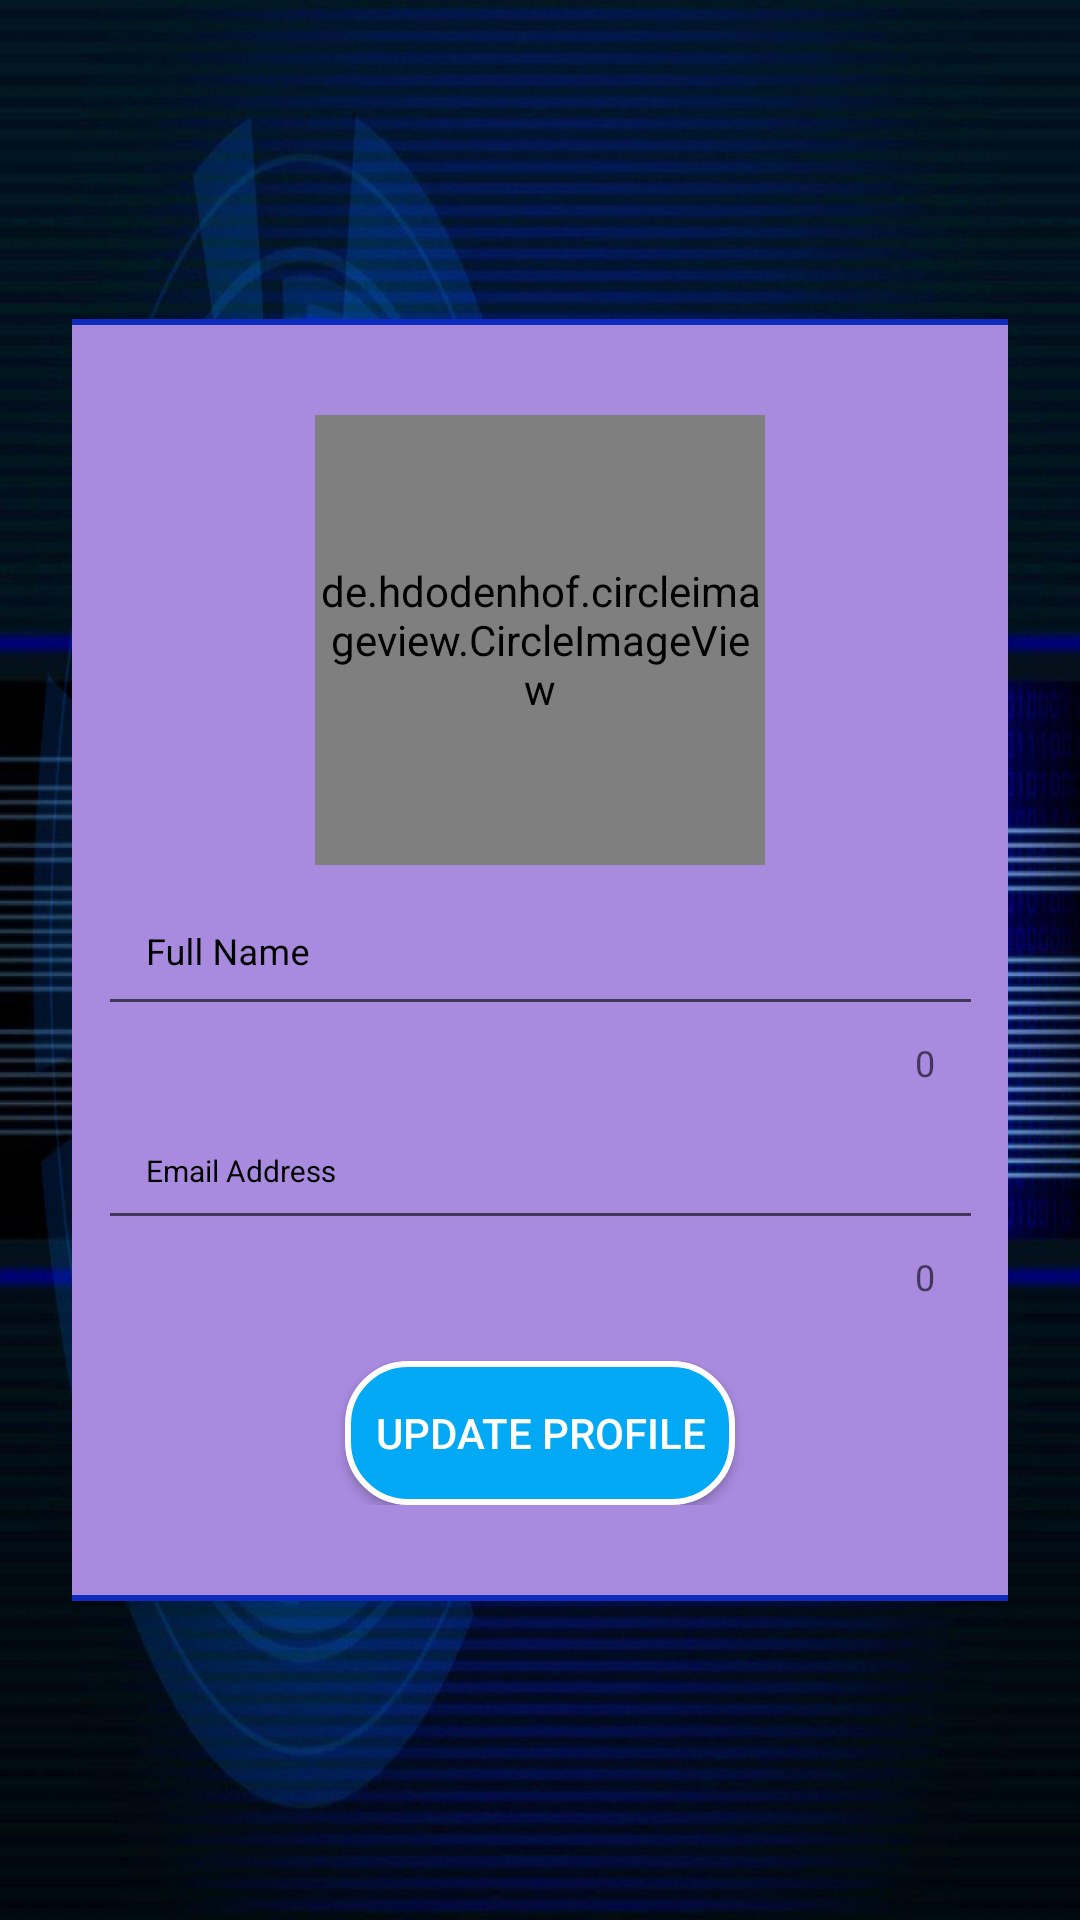

Produce the Android XML layout that renders to this screen, including the resource entries it uses.
<!-- AndroidManifest.xml: application theme Theme.DeviceOversight -->
<!-- res/layout/fragment_my_profile.xml -->
<?xml version="1.0" encoding="utf-8"?>
<LinearLayout xmlns:android="http://schemas.android.com/apk/res/android"
    xmlns:app="http://schemas.android.com/apk/res-auto"
    xmlns:tools="http://schemas.android.com/tools"
    android:layout_width="match_parent"
    android:layout_height="match_parent"
    android:orientation="vertical"
    android:padding="24dp"
    android:gravity="center"
    android:background="@drawable/background">

    <LinearLayout
        android:layout_width="359dp"
        android:layout_height="wrap_content"
        android:layout_gravity="center"
        android:layout_margin="32dp"
        android:background="@drawable/rounded_background"
        android:elevation="4dp"
        android:orientation="vertical"
        android:padding="32dp">

        <de.hdodenhof.circleimageview.CircleImageView
            android:id="@+id/image_mp"
            android:layout_width="150dp"
            android:layout_height="150dp"
            android:layout_gravity="center"
            android:src="@drawable/ic_default_person"
            android:tint="@android:color/white"
            tools:ignore="UseAppTint" />

        <com.google.android.material.textfield.TextInputLayout
            android:id="@+id/text_full_name"
            android:layout_width="match_parent"
            android:layout_height="wrap_content"
            android:textColorHint="@color/black"
            app:boxBackgroundColor="@color/white"
            app:boxBackgroundMode="outline"
            app:counterEnabled="true"
            app:helperTextEnabled="true"
            app:helperTextTextColor="@color/white"
            app:startIconTint="@color/blue">

            <com.google.android.material.textfield.TextInputEditText
                android:id="@+id/edt_full_name"
                android:layout_width="match_parent"
                android:layout_height="wrap_content"
                android:hint="Full Name"
                android:inputType="text"
                android:padding="16dp"
                android:textColor="@color/black"
                android:textSize="12sp" />
        </com.google.android.material.textfield.TextInputLayout>


        <com.google.android.material.textfield.TextInputLayout
            android:id="@+id/text_email"
            android:layout_width="match_parent"
            android:layout_height="wrap_content"
            android:textColorHint="@color/black"
            app:boxBackgroundColor="@color/white"
            app:boxBackgroundMode="outline"
            app:counterEnabled="true"
            app:helperTextEnabled="true"
            app:helperTextTextColor="@color/white"
            app:startIconTint="@color/blue">

            <com.google.android.material.textfield.TextInputEditText
                android:id="@+id/edt_email"
                android:layout_width="match_parent"
                android:layout_height="wrap_content"
                android:hint="Email Address"
                android:inputType="textEmailAddress"
                android:padding="16dp"
                android:textColor="@color/black"
                android:textSize="10sp" />
        </com.google.android.material.textfield.TextInputLayout>

        <Button
            android:id="@+id/btn_update"
            android:layout_width="wrap_content"
            android:layout_height="wrap_content"
            android:layout_gravity="center"
            android:layout_marginTop="20dp"
            android:background="@drawable/bacnk_button"
            android:text="Update Profile"
            android:textColor="@android:color/white" />

    </LinearLayout>
</LinearLayout>
<!-- resources referenced by this layout -->
<resources>
  <color name="black">#FF000000</color>
  <color name="blue">#0F2ABF</color>
  <color name="white">#FFFFFFFF</color>
  <!-- drawable background: jpg bitmap (drawable, 297129 bytes) -->
  <!-- drawable bacnk_button (drawable) -->
  <?xml version="1.0" encoding="utf-8"?>
  <shape xmlns:android="http://schemas.android.com/apk/res/android">
      <solid android:color="@color/bright_blue" />
      <corners android:radius="20dp" />
      <stroke
          android:width="2dp"
          android:color="@color/white" />
      <padding
          android:left="10dp"
          android:top="10dp"
          android:right="10dp"
          android:bottom="10dp" />
  </shape>
  <!-- drawable rounded_background (drawable) -->
  <shape xmlns:android="http://schemas.android.com/apk/res/android">
      <solid android:color="#A88ADF" /> 
      <corners android:radius="20dp" /> 
      <stroke
          android:width="2dp"
          android:color="@color/blue" /> 
  </shape>
  <style name="Theme.DeviceOversight" parent="Theme.AppCompat.Light.NoActionBar">
          
          <item name="colorPrimary">@color/purple</item>
          <item name="colorPrimaryVariant">@color/blue</item>
          <item name="colorOnPrimary">@color/white</item>
          
          <item name="colorSecondary">@color/bright_blue</item>
          <item name="colorSecondaryVariant">@color/bright_blue</item>
          <item name="colorOnSecondary">@color/black</item>
          
          <item name="android:statusBarColor">?attr/colorPrimaryVariant</item>
          
      </style>
  <color name="bright_blue">#03A9F4</color>
  <color name="purple">#9C27B0</color>
</resources>
